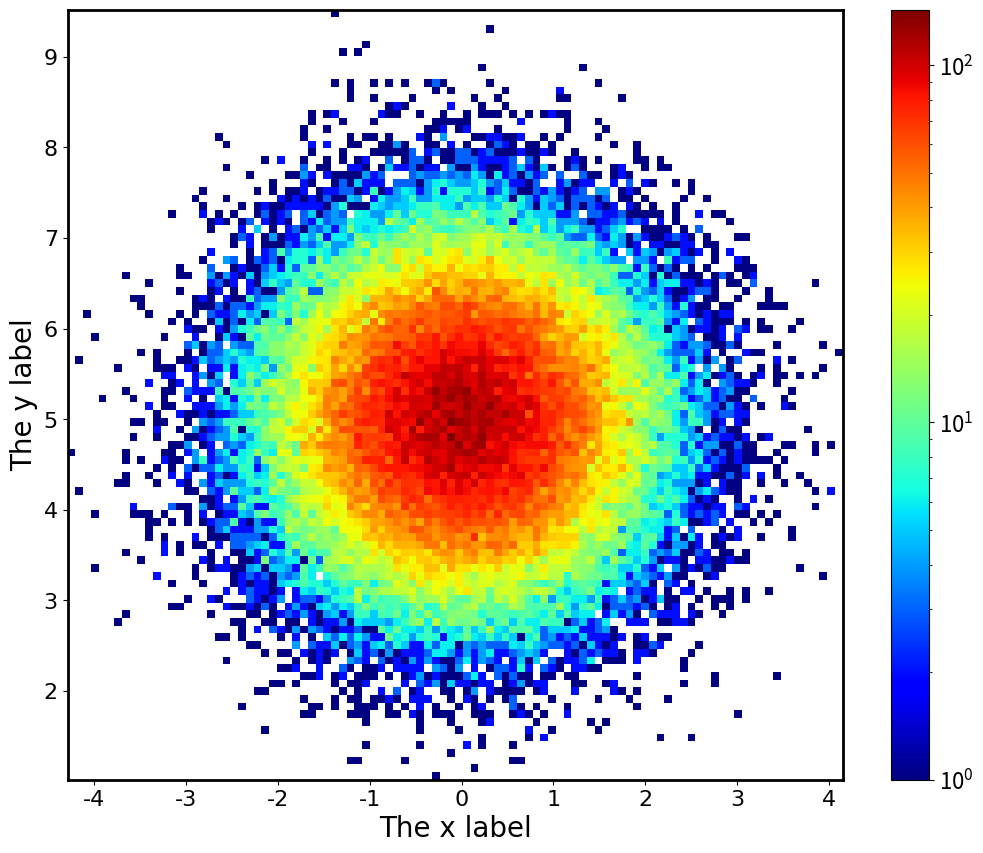

Write Python code to recreate this figure.
from matplotlib.colors import LogNorm
import matplotlib.pyplot as plt
import numpy as np

# normal distribution center at x=0 and y=5
x = np.random.randn(100000)
y = np.random.randn(100000) + 5

plt.figure(figsize=(12.5, 10))
plt.hist2d(x, y, bins=100, norm=LogNorm(), cmap=plt.get_cmap('jet'))

font_format = {'family': 'Times New Roman',
               'size': 20,
               'color': 'k'}
cb = plt.colorbar()
cb.ax.tick_params(labelsize=16)

plt.xlabel('The x label', font_format)
plt.ylabel('The y label', font_format)
plt.xticks(fontproperties='Times', size=16)
plt.yticks(fontproperties='Times', size=16)
ax = plt.gca()
ax.spines['bottom'].set_linewidth(2)
ax.spines['left'].set_linewidth(2)
ax.spines['right'].set_linewidth(2)
ax.spines['top'].set_linewidth(2)

plt.show()

